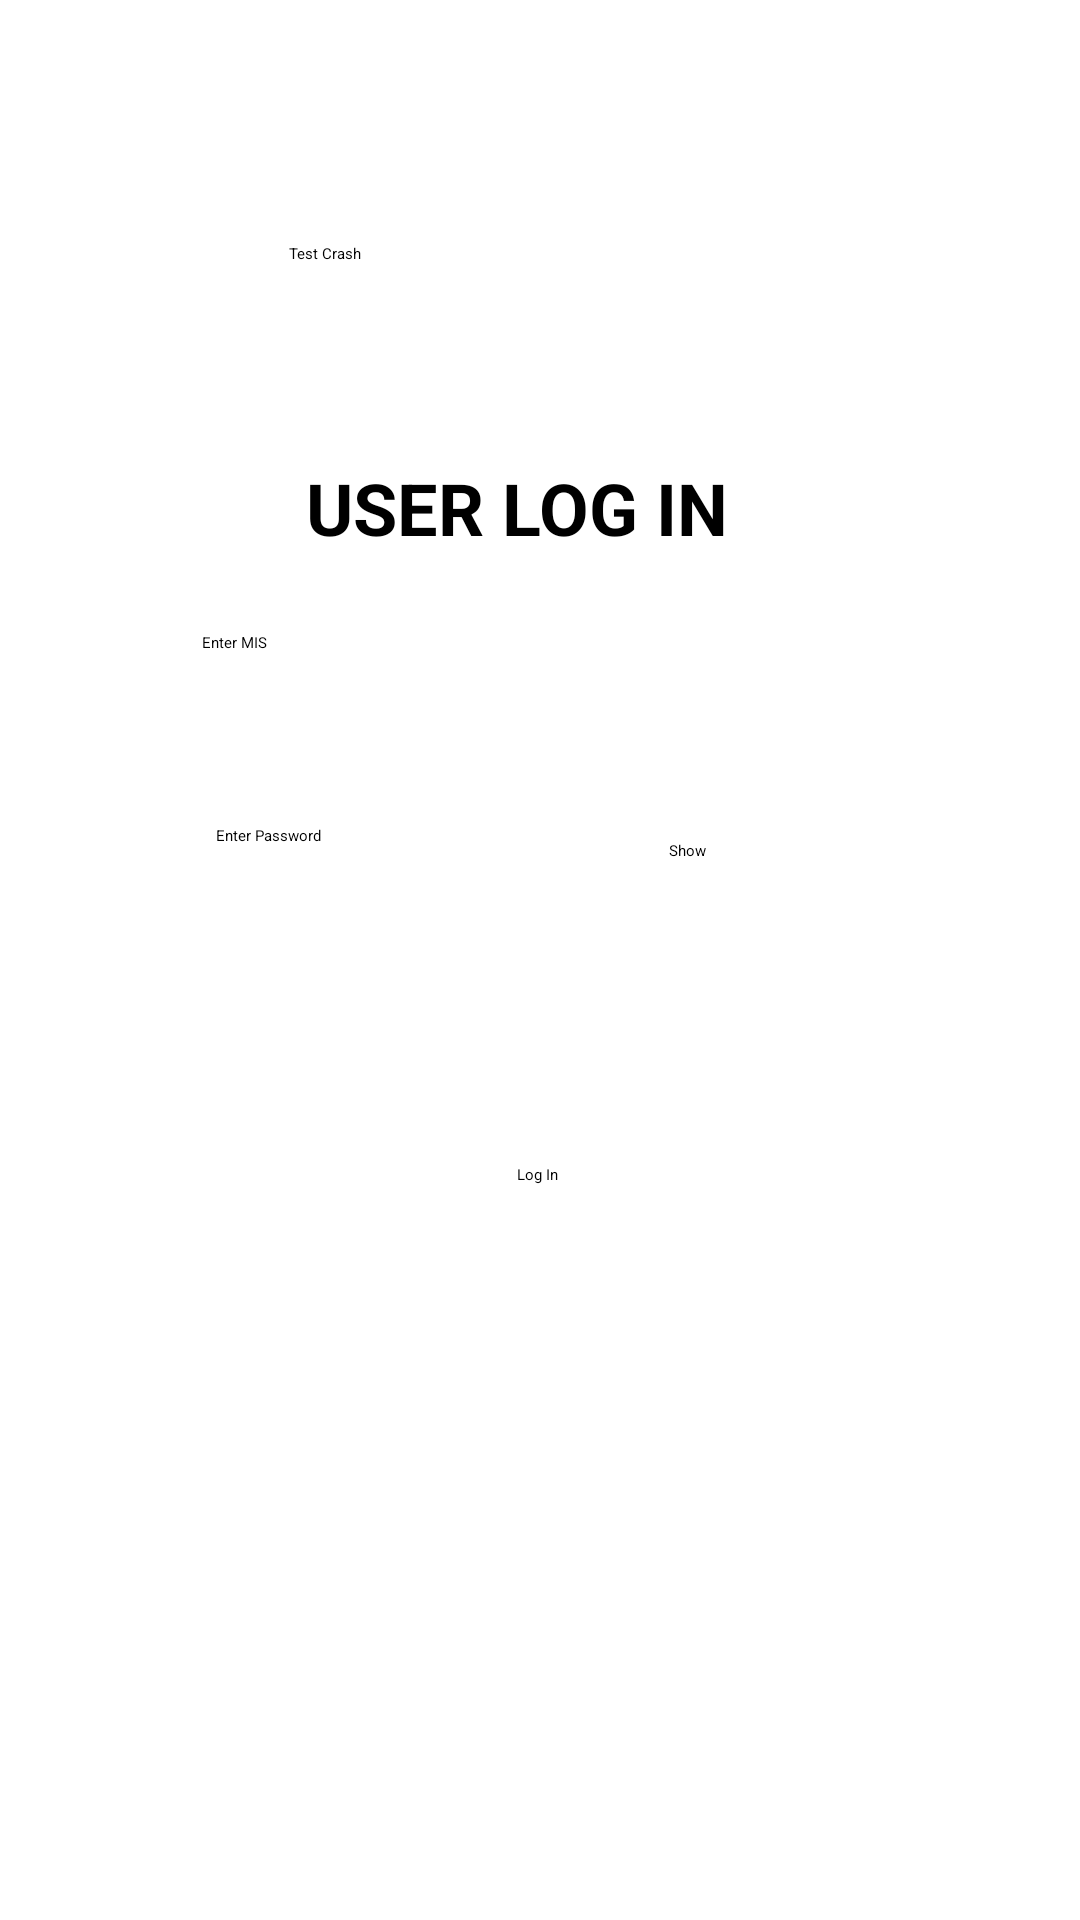

The Android layout XML behind this screen, and the referenced resources:
<!-- AndroidManifest.xml: application theme Theme.COEPLibrary -->
<!-- res/layout/activity_main.xml -->
<?xml version="1.0" encoding="utf-8"?>
<androidx.constraintlayout.widget.ConstraintLayout xmlns:android="http://schemas.android.com/apk/res/android"
    xmlns:app="http://schemas.android.com/apk/res-auto"
    xmlns:tools="http://schemas.android.com/tools"
    android:layout_width="match_parent"
    android:layout_height="match_parent"
    tools:context=".MainActivity">

    <EditText
        android:id="@+id/editTextTextPersonName"
        android:layout_width="215dp"
        android:layout_height="60dp"
        android:ems="10"
        android:hint="Enter MIS"
        android:inputType="textPersonName"
        app:layout_constraintBottom_toBottomOf="parent"
        app:layout_constraintEnd_toEndOf="parent"
        app:layout_constraintHorizontal_bias="0.464"
        app:layout_constraintStart_toStartOf="parent"
        app:layout_constraintTop_toTopOf="parent"
        app:layout_constraintVertical_bias="0.363" />

    <TextView
        android:id="@+id/textView"
        android:layout_width="wrap_content"
        android:layout_height="wrap_content"
        android:text="USER LOG IN"
        android:textColor="#000000"
        android:textSize="24sp"
        android:textStyle="bold"
        app:layout_constraintBottom_toBottomOf="parent"
        app:layout_constraintEnd_toEndOf="parent"
        app:layout_constraintHorizontal_bias="0.465"
        app:layout_constraintStart_toStartOf="parent"
        app:layout_constraintTop_toTopOf="parent"
        app:layout_constraintVertical_bias="0.252" />


    <Button
        android:id="@+id/button"
        android:layout_width="wrap_content"
        android:layout_height="wrap_content"
        android:onClick="onclick"
        android:text="Log In"
        app:layout_constraintBottom_toBottomOf="parent"
        app:layout_constraintEnd_toEndOf="parent"
        app:layout_constraintHorizontal_bias="0.498"
        app:layout_constraintStart_toStartOf="parent"
        app:layout_constraintTop_toTopOf="parent"
        app:layout_constraintVertical_bias="0.613" />

    <EditText
        android:id="@+id/editTextTextPersonName2"
        android:layout_width="160dp"
        android:layout_height="60dp"
        android:ems="10"
        android:hint="Enter Password"
        android:inputType="textPersonName"
        app:layout_constraintBottom_toBottomOf="parent"
        app:layout_constraintEnd_toEndOf="parent"
        app:layout_constraintHorizontal_bias="0.36"
        app:layout_constraintStart_toStartOf="parent"
        app:layout_constraintTop_toTopOf="parent"
        app:layout_constraintVertical_bias="0.474" />

    <Button
        android:id="@+id/showHideButton"
        android:layout_width="85dp"
        android:layout_height="48dp"
        android:layout_marginEnd="52dp"
        android:layout_marginRight="52dp"
        android:text="Show"
        app:backgroundTint="#A8A8A9"
        app:layout_constraintBottom_toBottomOf="parent"
        app:layout_constraintEnd_toEndOf="parent"
        app:layout_constraintHorizontal_bias="1.0"
        app:layout_constraintStart_toStartOf="parent"
        app:layout_constraintTop_toTopOf="parent"
        app:layout_constraintVertical_bias="0.473" />

    <Button
        android:id="@+id/crashButton"
        android:layout_width="wrap_content"
        android:layout_height="wrap_content"
        android:text="Test Crash"
        app:layout_constraintBottom_toBottomOf="parent"
        app:layout_constraintEnd_toEndOf="parent"
        app:layout_constraintHorizontal_bias="0.287"
        app:layout_constraintStart_toStartOf="parent"
        app:layout_constraintTop_toTopOf="parent"
        app:layout_constraintVertical_bias="0.128" />

</androidx.constraintlayout.widget.ConstraintLayout>
<!-- resources referenced by this layout -->
<resources>
  <style name="Theme.COEPLibrary" parent="Theme.MaterialComponents.Light.DarkActionBar">
          
          <item name="colorPrimary">@color/purple_500</item>
          <item name="colorPrimaryVariant">@color/purple_700</item>
          <item name="colorOnPrimary">@color/white</item>
          
          <item name="colorSecondary">@color/teal_200</item>
          <item name="colorSecondaryVariant">@color/teal_700</item>
          <item name="colorOnSecondary">@color/black</item>
          
          <item name="android:statusBarColor" tools:targetApi="21">?attr/colorPrimaryVariant</item>
          
      </style>
  <color name="purple_500">#FF6200EE</color>
  <color name="purple_700">#FF3700B3</color>
  <color name="white">#FFFFFFFF</color>
  <color name="teal_200">#FF03DAC5</color>
  <color name="teal_700">#FF018786</color>
  <color name="black">#FF000000</color>
</resources>
